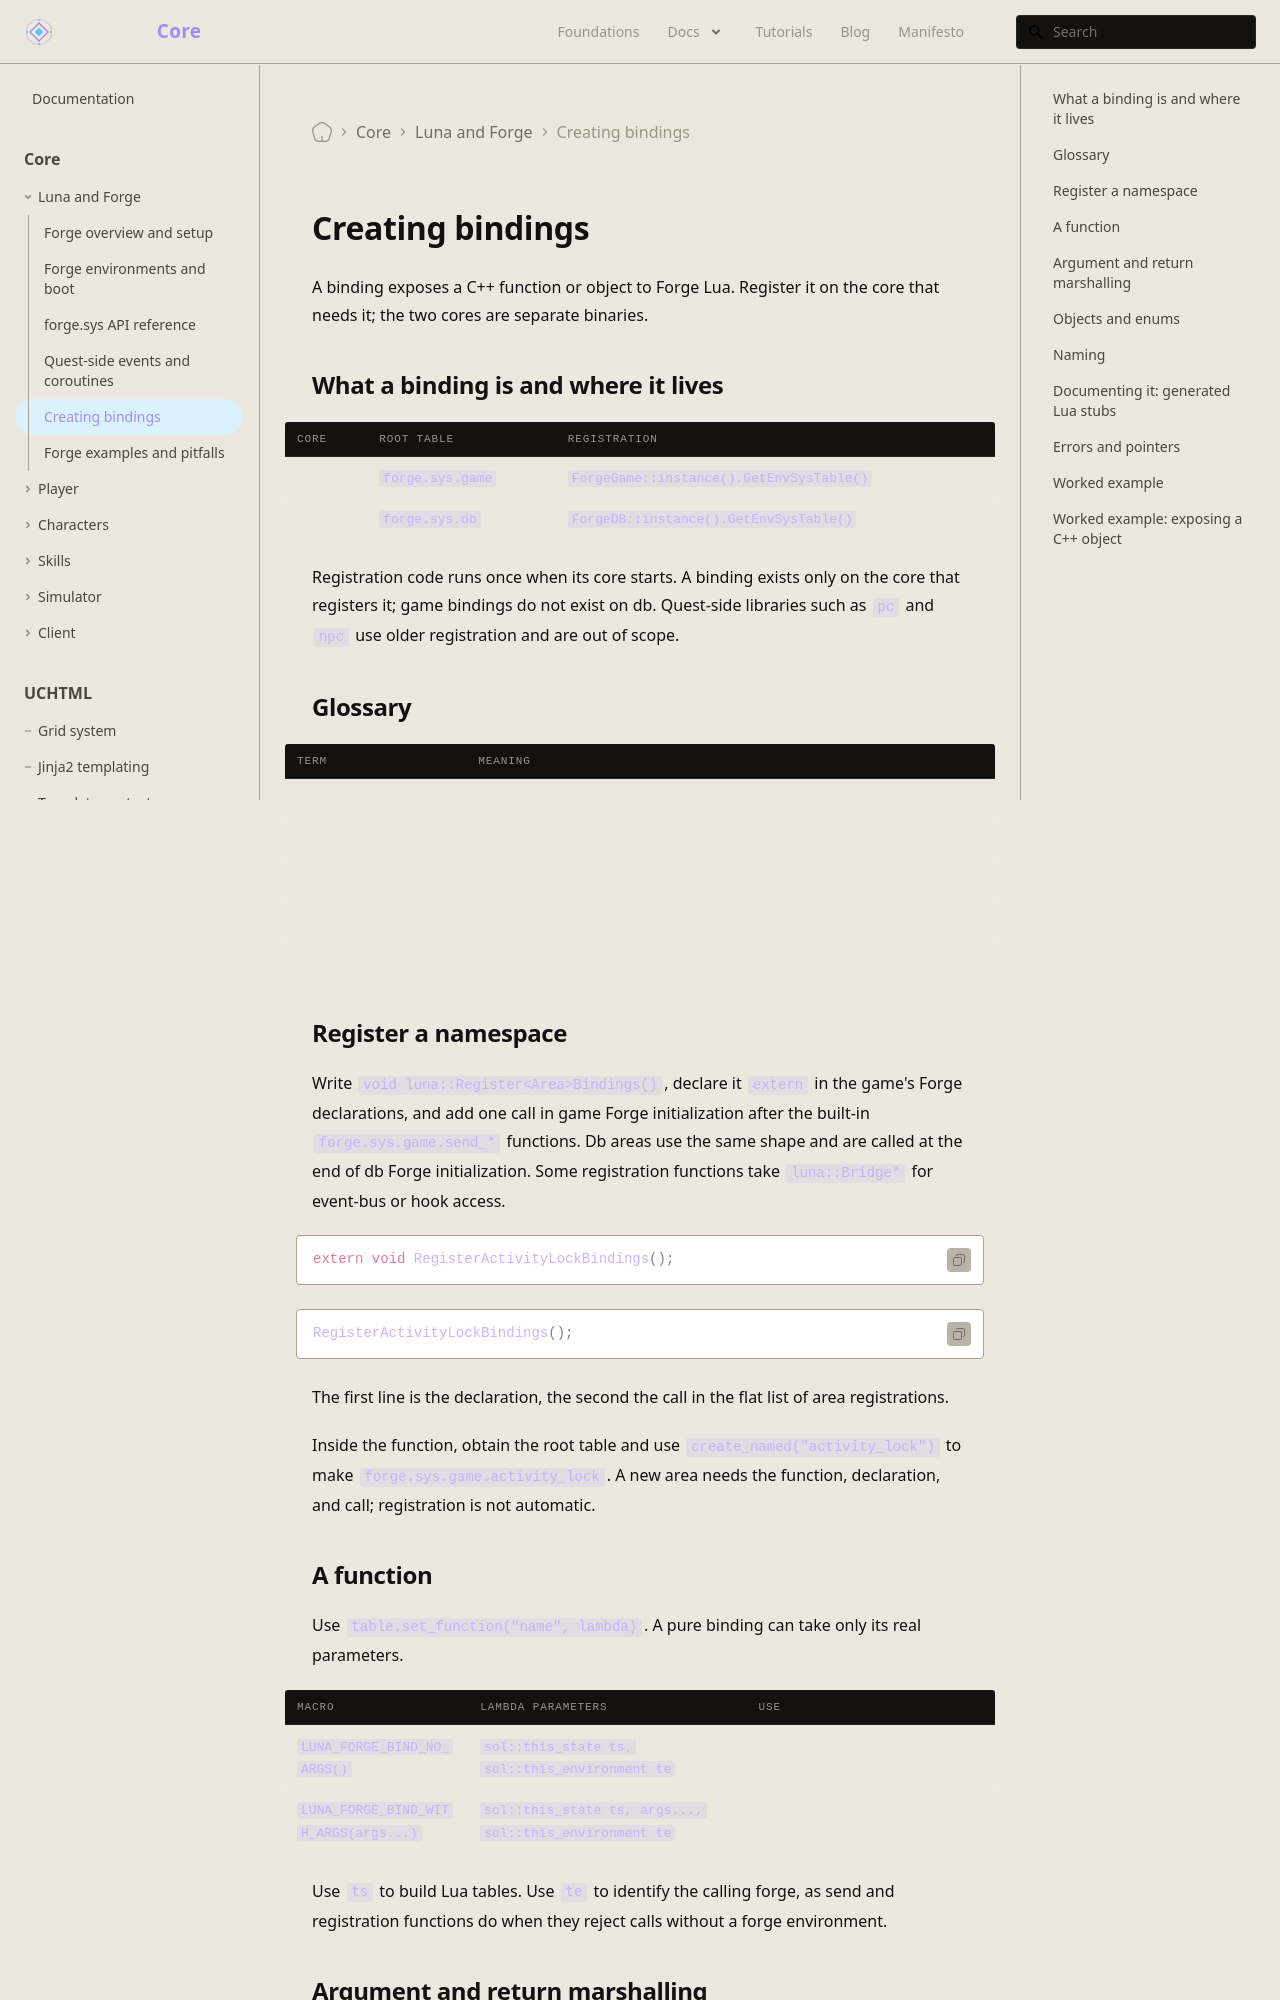

repository: universal-core/website · page: docs/core/luna-forge/bindings/index.html · generator: docusaurus

---
title: Creating bindings
description: Expose C++ functions and objects to Forge Lua.
displayed_sidebar: mainSidebar
---

# Creating bindings

A binding exposes a C++ function or object to Forge Lua. Register it on the core that needs it; the two cores are separate binaries.

## What a binding is and where it lives

| Core | Root table | Registration |
| --- | --- | --- |
| game | `forge.sys.game` | `ForgeGame::instance().GetEnvSysTable()` |
| db | `forge.sys.db` | `ForgeDB::instance().GetEnvSysTable()` |

Registration code runs once when its core starts. A binding exists only on the core that registers it; game bindings do not exist on db. Quest-side libraries such as `pc` and `npc` use older registration and are out of scope.

## Glossary

| Term | Meaning |
| --- | --- |
| Binding | C++ registration exposing a function or type to Lua. |
| Usertype | A C++ type exposed as a Lua object. |
| Namespace table | A Lua table grouping bindings for an area. |
| Stub | Generated Lua declarations for editors and docs. |
| Marshalling | Converting arguments and returns between Lua and C++. |

## Register a namespace

Write `void luna::Register<Area>Bindings()`, declare it `extern` in the game's Forge declarations, and add one call in game Forge initialization after the built-in `forge.sys.game.send_*` functions. Db areas use the same shape and are called at the end of db Forge initialization. Some registration functions take `luna::Bridge*` for event-bus or hook access.

```cpp
extern void RegisterActivityLockBindings();
```

```cpp
RegisterActivityLockBindings();
```

The first line is the declaration, the second the call in the flat list of area registrations.

Inside the function, obtain the root table and use `create_named("activity_lock")` to make `forge.sys.game.activity_lock`. A new area needs the function, declaration, and call; registration is not automatic.

## A function

Use `table.set_function("name", lambda)`. A pure binding can take only its real parameters.

| Macro | Lambda parameters | Use |
| --- | --- | --- |
| `LUNA_FORGE_BIND_NO_ARGS()` | `sol::this_state ts, sol::this_environment te` | Access state or environment without real arguments. |
| `LUNA_FORGE_BIND_WITH_ARGS(args...)` | `sol::this_state ts, args..., sol::this_environment te` | Access them with real arguments; environment is last. |

Use `ts` to build Lua tables. Use `te` to identify the calling forge, as send and registration functions do when they reject calls without a forge environment.
